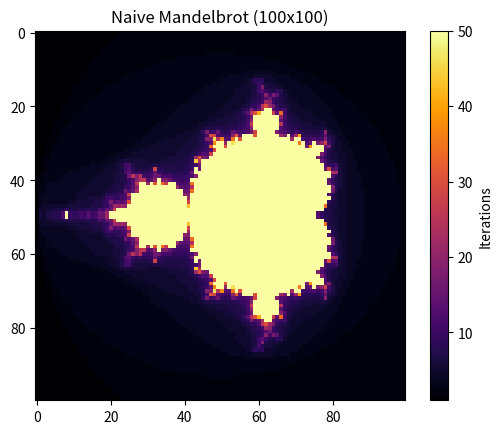

Python code for this plot:
"""
Mandelbrot Set Generator
[redacted]
[redacted]
"""
import numpy as np
import matplotlib.pyplot as plt

def mandelbrot_point(c, max_iter=100):
    z = 0
    for n in range(max_iter):
        if abs(z) > 2:
            return n
        z = z**2 + c
    return max_iter


def compute_mandelbrot(
    xmin=-2.0, xmax=1.0,
    ymin=-1.5, ymax=1.5,
    width=1024, height=1024,
    max_iter=100
):
    x_vals = np.linspace(xmin, xmax, width)
    y_vals = np.linspace(ymin, ymax, height)

    result = np.zeros((height, width), dtype=int)

    for i in range(height):
        for k in range(width):
            c = x_vals[k] + 1j * y_vals[i]
            result[i, k] = mandelbrot_point(c, max_iter)

    return result

data = compute_mandelbrot(width=100, height=100, max_iter=50)
print(data.shape)   # (100, 100)
print(data.min(), data.max())
plt.imshow(data, cmap="inferno")
plt.colorbar(label="Iterations")
plt.title("Naive Mandelbrot (100x100)")
plt.show()